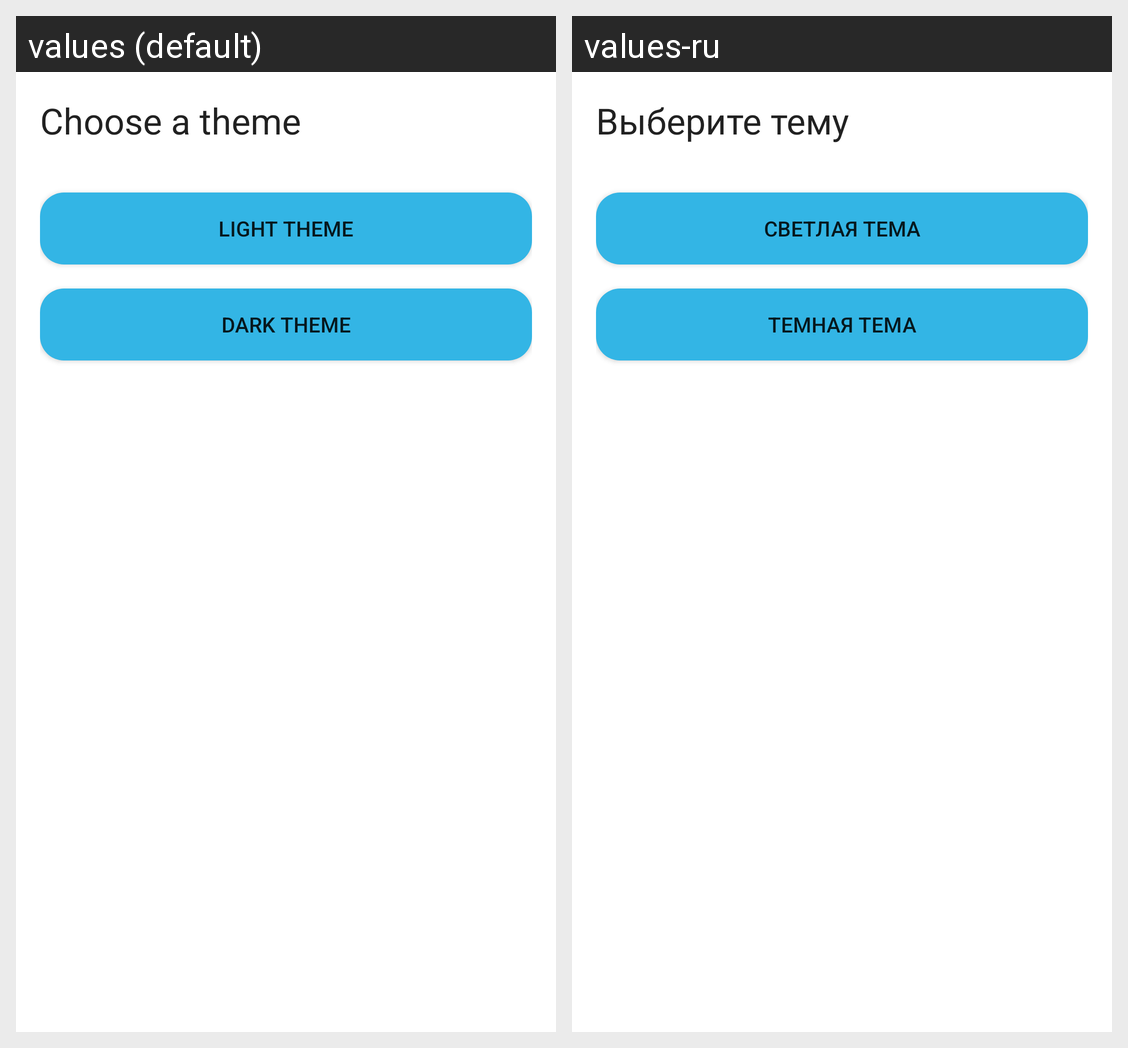

For this localized Android screen grid, give each drawn string resource with its value in every locale shown.
Android screen res/layout/fragment_theme_bottom_sheet.xml rendered under 2 locales, left to right: values (default), values-ru. Device: Nexus 5 (rendered at 1080×1920; each locale shown at half size, 540×960, under a caption strip naming it); theme AppTheme.NoActionBar.
Strings drawn on this screen, with the default value and each locale's value (text and hints the layout hard-codes, and strings that could not be matched under every locale, appear in the picture but are not listed):

temaa_about
  values: Сhoose a theme
  values-ru: Выберите тему

temaa_lite
  values: Light theme
  values-ru: Светлая тема

temaa_night
  values: Dark theme
  values-ru: Темная тема
